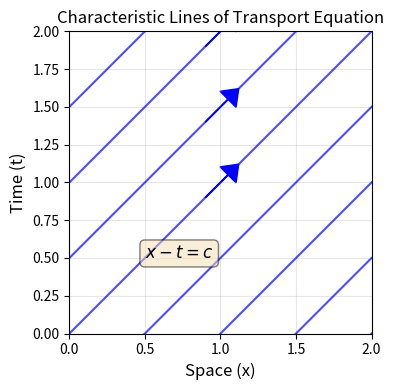

This figure's Python source: (Note: this script raises an exception after producing the figure.)
import numpy as np
import matplotlib.pyplot as plt

# For the transport equation u_t + u_x = 0,
# the characteristic lines are defined by:
# dt/ds = 1
# dx/ds = 1
# which gives: x - t = constant
# So characteristics are lines with slope 1 in the (x,t) plane

fig, ax = plt.subplots(figsize=(5, 4))

# Domain
x_min, x_max = 0, 2
t_min, t_max = 0, 2

# Plot characteristic lines: x - t = c
# Rearranging: x = t + c
constants = np.linspace(-4, 4, 17)

for c in constants:
    t_vals = np.linspace(t_min, t_max, 100)
    x_vals = t_vals + c
    
    # Only plot within domain
    ax.plot(t_vals, x_vals, 'b-', linewidth=1.5, alpha=0.7)

# Add arrows to show direction of propagation
for c in np.linspace(0, 2, 5):
    t_arrow = 1.
    x_arrow = t_arrow + c
    if x_min <= x_arrow <= x_max:
        ax.arrow(t_arrow - 0.1, x_arrow - 0.1, 0.15, 0.15, 
                head_width=0.15, head_length=0.1, fc='blue', ec='blue')

# Labels and formatting
ax.set_ylabel('Time (t)', fontsize=12)
ax.set_xlabel('Space (x)', fontsize=12)
ax.set_title('Characteristic Lines of Transport Equation', fontsize=12)
ax.grid(True, alpha=0.3)
ax.set_xlim(t_min, t_max)
ax.set_ylim(x_min, x_max)
ax.set_aspect('equal')

# Add text annotation
ax.text(0.5, 0.5, r'$x - t = c$', fontsize=12, 
        bbox=dict(boxstyle='round', facecolor='wheat', alpha=0.5))

plt.tight_layout()
plt.savefig('/home/accdavlo/Projects/Sapienza/teaching/calcolo-scientifico/transport_characteristics.png', 
            dpi=300, bbox_inches='tight')
plt.show()

print("Plot saved as transport_characteristics.png")
